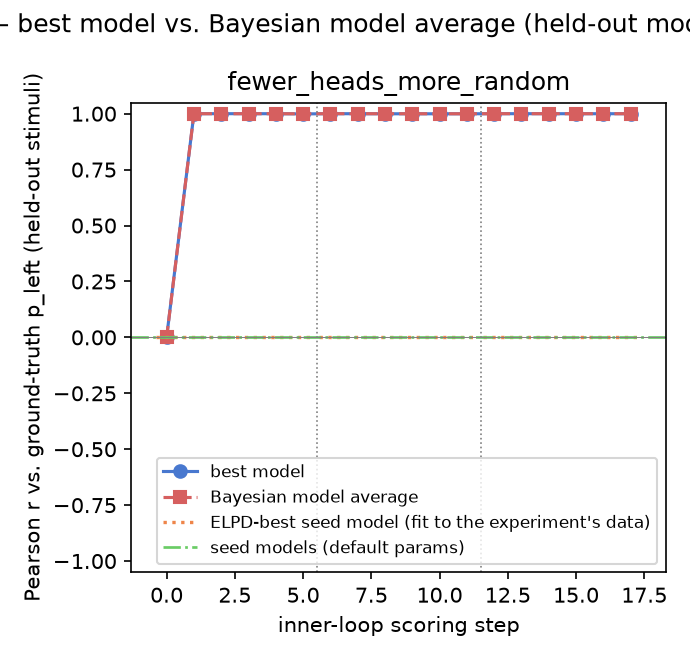

The data file committed next to this chart (first rows):
gt_model, experiment, step, iteration, global_step, best_model, pearson_r, rmse, kl_regret, bias, calib_slope, calib_intercept, pearson_r_bma, rmse_bma, kl_regret_bma, bias_bma, calib_slope_bma, calib_intercept_bma, incumbent_changed, incumbent_is_discovered, n_eval_excluded, eval_excluded_models
fewer_heads_more_random, 1, 0, , 0, local_representativeness, 0.0003982, 0.4439, 0.5293, 0.2221, 8.446808224319282e-06, 0.5049, -0.0004647, 0.446, 0.5332, 0.2252, -3.0489205008773987e-05, 0.508, False, False, 0, 
fewer_heads_more_random, 1, 1, 0, 1, tails_count_preference, 1, 0.0009514, 2.6451904754011336e-05, 0.0002145, 0.9984, 0.0006701, 0.9999, 0.005639, 0.0001015, -0.001809, 0.9952, -0.0004528, True, True, 0, 
fewer_heads_more_random, 1, 2, 1, 2, length_scaled_tails_count, 1, 0.001809, 7.278167768804378e-05, 1.879125684588692e-05, 1, -8.318682887820117e-05, 0.9999, 0.006295, 0.0001274, -0.002162, 0.9965, -0.001165, True, True, 0, 
fewer_heads_more_random, 1, 3, 2, 3, sqrt_accumulated_tails_count, 1, 0.002674, 0.0001526, -2.3876110515742956e-05, 1.001, -0.0002797, 1, 0.003231, 9.384926560464021e-05, -0.0002335, 1, -0.0002434, True, True, 0, 
fewer_heads_more_random, 1, 4, 3, 4, sqrt_accumulated_tails_count, 1, 0.002674, 0.0001526, -2.3876110515742956e-05, 1.001, -0.0002797, 0.9999, 0.005781, 0.0001594, 0.000509, 1.001, 0.0003495, False, True, 0, 
fewer_heads_more_random, 1, 5, 4, 5, self_correcting_mirror_tally, 0.999, 0.01678, 0.0007669, 1.185917036540886e-05, 1.001, -0.0001869, 0.9995, 0.01315, 0.000492, 0.004466, 1.007, 0.002592, True, True, 1, recency_graded_sqrt_tails_tally; self_co…
fewer_heads_more_random, 2, 0, , 6, peak_stretch_sqrt_tails_count, 0.9999, 0.003932, 0.0001652, 0.0002415, 1.001, -8.95282711687595e-05, 1, 0.002867, 0.0001515, 0.000173, 1.001, -0.0001556, True, True, 1, recency_graded_sqrt_tails_tally; self_co…
fewer_heads_more_random, 2, 1, 0, 7, self_correction_confidence_check, 0.9999, 0.005655, 0.0006447, 0.0002439, 0.9988, 0.0005866, 0.9999, 0.003919, 0.0002055, 0.0005186, 1.001, 0.0003193, True, True, 1, recency_graded_sqrt_tails_tally; self_co…
fewer_heads_more_random, 2, 2, 1, 8, stretch_contrast_selfcorrect_check, 0.9996, 0.01142, 0.0008333, 0.001881, 1, 0.001843, 0.9999, 0.005968, 0.0003634, 0.0009489, 1, 0.0008281, True, True, 1, recency_graded_sqrt_tails_tally; self_co…
fewer_heads_more_random, 2, 3, 2, 9, accelerating_stretch_selfcorrect_check, 0.9995, 0.01179, 0.0008964, 0.002163, 0.9998, 0.002232, 0.9998, 0.008383, 0.000569, 0.001537, 1, 0.001501, True, True, 1, recency_graded_sqrt_tails_tally; self_co…
fewer_heads_more_random, 2, 4, 3, 10, chance_exemplar_stretch_selfcorrect, 0.9996, 0.01111, 0.0008856, 0.001929, 0.9989, 0.00225, 0.9997, 0.009757, 0.0007224, 0.00184, 0.9998, 0.001906, True, True, 1, recency_graded_sqrt_tails_tally; self_co…
fewer_heads_more_random, 2, 5, 4, 11, streak_tally_chance_exemplar_check, 0.9995, 0.01183, 0.0009033, 0.001102, 1, 0.001006, 0.9997, 0.01004, 0.0007942, 0.001672, 0.9997, 0.001761, True, True, 1, recency_graded_sqrt_tails_tally; self_co…
fewer_heads_more_random, 3, 0, , 12, streak_tally_chance_exemplar_check, 0.9999, 0.006164, 0.001489, -0.0008275, 1.009, -0.0033, 0.9999, 0.005645, 0.001492, -0.001052, 1.008, -0.003451, False, True, 0, 
fewer_heads_more_random, 3, 1, 0, 13, tails_indifference_band, 1, 0.0008624, 0.0003464, -0.0002295, 1.002, -0.0006804, 1, 0.001095, 0.0001386, -0.0002192, 1.002, -0.0007476, True, True, 0, 
fewer_heads_more_random, 3, 2, 1, 14, lone_interior_difference_band, 0.9999, 0.004978, 0.000841, 0.0003951, 1.002, -0.0001787, 1, 0.003453, 0.0004829, 0.0001857, 1.002, -0.0004364, True, True, 0, 
fewer_heads_more_random, 3, 3, 2, 15, lone_interior_difference_band, 0.9999, 0.004978, 0.000841, 0.0003951, 1.002, -0.0001787, 0.9999, 0.004931, 0.0006861, 0.0004477, 1.002, 7.978113778672746e-06, False, True, 0, 
fewer_heads_more_random, 3, 4, 3, 16, reading_order_lone_interior_band, 0.9998, 0.007112, 0.0009943, 0.0005278, 1.002, 3.486490164844591e-05, 1, 0.003974, 0.0006145, 0.0005373, 1.002, -0.0001582, True, True, 0, 
fewer_heads_more_random, 3, 5, 4, 17, shared_tails_reading_order_band, 0.9999, 0.006331, 0.001047, 0.000163, 1.002, -0.0005245, 0.9999, 0.006092, 0.0008703, 0.000702, 1.002, 0.0001533, True, True, 0, 
